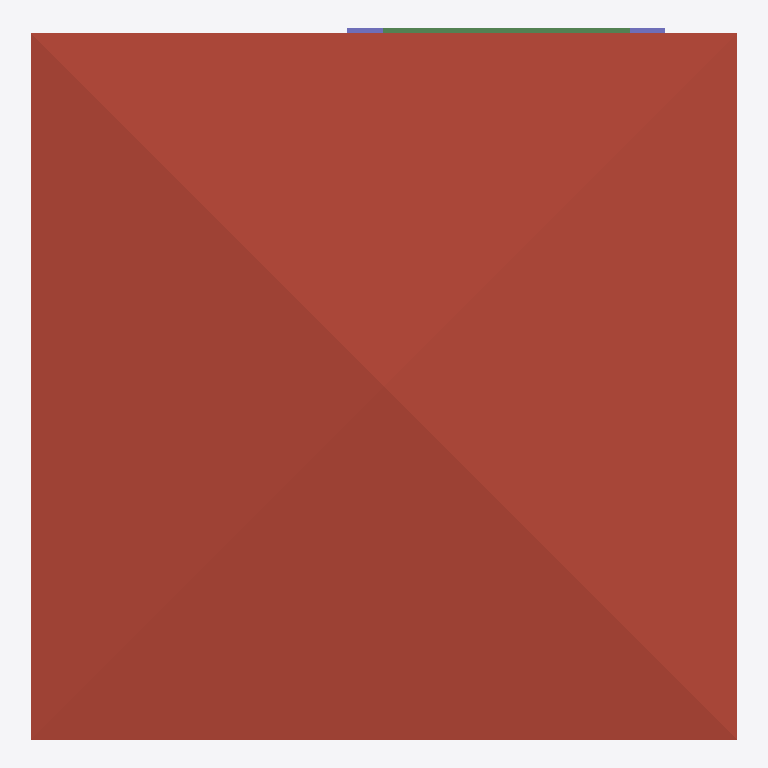
Plan cut of the same IFC building model at storey '3F' (level 6.00 m, cut at 7.40 m), seen from above with north up, elements coloured by IFC class: 2 columns (violet), 1 roof (red-brown), 1 beam (green). Cut surfaces are drawn darker.
Extent 10.0 m × 10.1 m × 7.1 m (x, y, z). Storeys (3): GF at 0.00 m; 2F at 3.00 m; 3F at 6.00 m. Elements (106): 27 IfcWall, 25 IfcColumn, 15 IfcBeam, 10 IfcDoor, 10 IfcRailing, 9 IfcWindow, 6 IfcSlab, 2 IfcStairFlight, 1 IfcCovering, 1 IfcRoof.

HEADER;
FILE_DESCRIPTION(('ViewDefinition[DesignTransferView]'),'2;1');
FILE_NAME('s05-discussion.ifc','2026-10-07T15:29:18+08:00',(''),(''),'IfcOpenShell 0.8.5-post1','Bonsai 0.8.5-post1','Nobody');
FILE_SCHEMA(('IFC4'));
ENDSEC;
DATA;
#1=IFCPROJECT('3GtIabeULE6x4hD7E_RmGV',$,'My Project',$,$,$,$,(#10,#22),#5);
#27=IFCSITE('3zffy67$r9guh3O_6dg5Ax',$,'My Site',$,$,#50,$,$,$,$,$,$,$,$);
#33=IFCBUILDING('2wo3GY1YHD$xv47l7qiOaW',$,'My Building',$,$,#56,$,$,$,$,$,$);
#39=IFCBUILDINGSTOREY('0$zX$74AXAWgSy9vfdXBiM',$,'2F',$,$,#10927,$,$,$,$);
#63=IFCBUILDINGSTOREY('1uGhnFQc5BivftmPrwK9NN',$,'GF',$,$,#79,$,$,$,$);
#9877=IFCBUILDINGSTOREY('2P9$aqfDH3f8fByj9DXFWQ',$,'3F',$,$,#11012,$,$,$,$);
#10048=IFCROOF('2cPkZQUZf2GPq0n6Alx$I4',$,'Roof',$,$,#11022,#10056,$,$);
#13499=IFCBEAM('14lEf2winBnQyB88ej_g$D',$,'Beam',$,$,#13506,#13510,$,$);
#13095=IFCCOLUMN('2zYPNpVX98cB63cZZn74gw',$,'Column',$,$,#13102,#13106,$,$);
#13073=IFCCOLUMN('2fB0s3BAP8fxvnv6SYlDiw',$,'Column',$,$,#13080,#13084,$,$);
ENDSEC;
